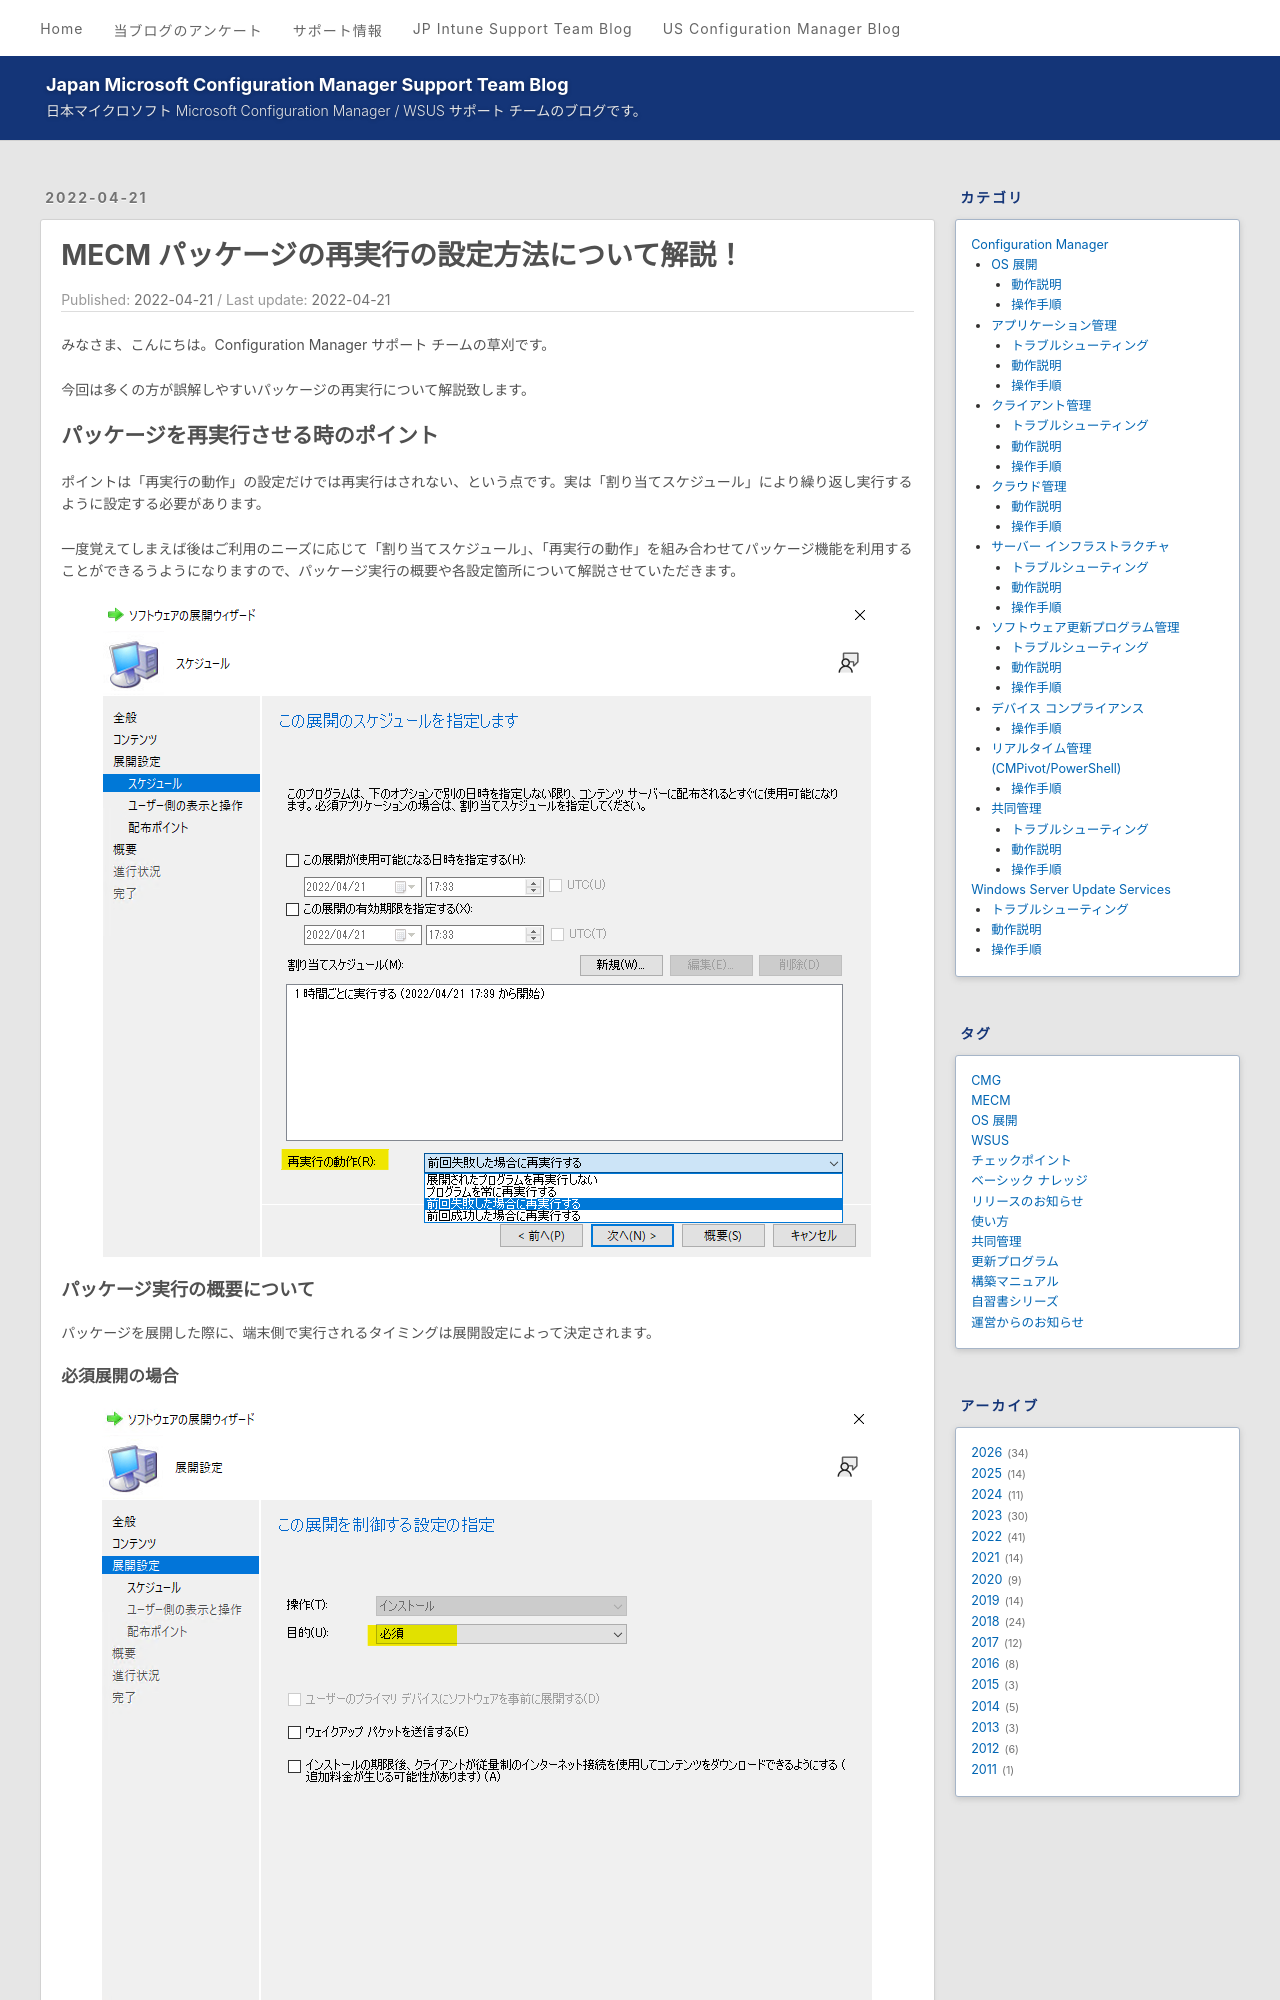

repository: jpmem/blog · page: mecm/20220421_01/index.html · generator: jekyll

---
title: MECM パッケージの再実行の設定方法について解説！
date: 2022-04-21
categories:
  - [Configuration Manager, アプリケーション管理, 操作手順]
tags:
  - MECM
---

みなさま、こんにちは。Configuration Manager サポート チームの草刈です。  

今回は多くの方が誤解しやすいパッケージの再実行について解説致します。  

## パッケージを再実行させる時のポイント

ポイントは「再実行の動作」の設定だけでは再実行はされない、という点です。実は「割り当てスケジュール」により繰り返し実行するように設定する必要があります。  

一度覚えてしまえば後はご利用のニーズに応じて「割り当てスケジュール」、「再実行の動作」を組み合わせてパッケージ機能を利用することができるうようになりますので、パッケージ実行の概要や各設定箇所について解説させていただきます。  

![](./20220421_01/20220421_01_08.png)  

### パッケージ実行の概要について

パッケージを展開した際に、端末側で実行されるタイミングは展開設定によって決定されます。
